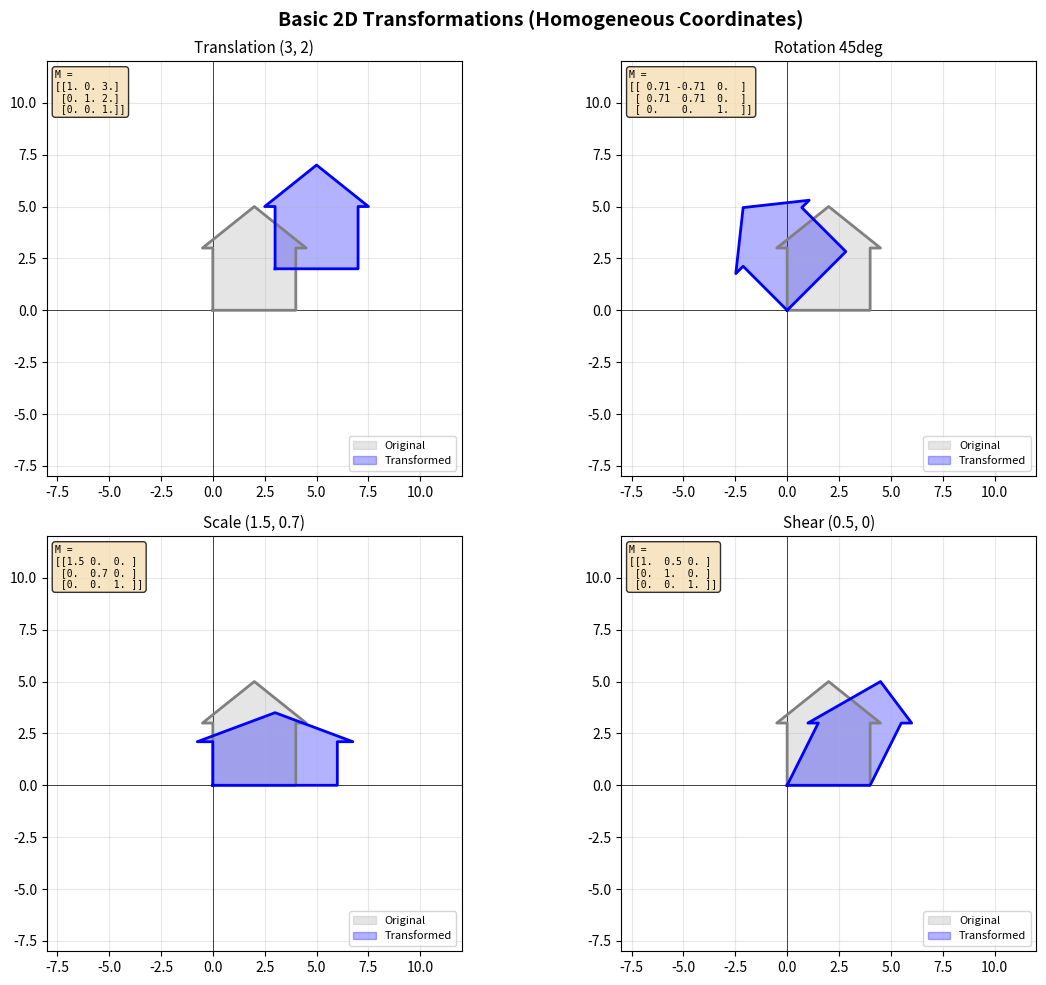

Reproduce this figure in Python. (Note: this script raises an exception after producing the figure.)
"""
2D Transformations in Computer Graphics
========================================

Demonstrates fundamental 2D transformation matrices using homogeneous
coordinates. Every 2D affine transformation (translation, rotation,
scaling, shear) is expressed as a 3x3 matrix so that composition is
just matrix multiplication -- this unification is *the* reason we use
homogeneous coordinates in graphics.

Key insight: transformation order matters because matrix multiplication
is NOT commutative.  Rotate-then-translate != Translate-then-rotate.

Dependencies: numpy, matplotlib
"""

import numpy as np
import matplotlib.pyplot as plt
import matplotlib.patches as mpatches
from matplotlib.collections import PatchCollection
import matplotlib.animation as animation

# ---------------------------------------------------------------------------
# 1. Transformation matrix constructors
# ---------------------------------------------------------------------------
# Why homogeneous coordinates?  In Cartesian 2D, translation cannot be
# expressed as a matrix multiply -- it's an addition.  By lifting points
# to (x, y, 1), translation becomes a 3x3 multiply, letting us compose
# *all* affine transforms with a single matrix product.


def translation_matrix(tx: float, ty: float) -> np.ndarray:
    """Return a 3x3 homogeneous translation matrix."""
    return np.array([
        [1, 0, tx],
        [0, 1, ty],
        [0, 0,  1],
    ], dtype=float)


def rotation_matrix(angle_deg: float) -> np.ndarray:
    """Return a 3x3 homogeneous rotation matrix (CCW, about origin).

    Why radians internally?  NumPy trig functions expect radians, but
    degrees are more intuitive for the API -- convert at the boundary.
    """
    theta = np.radians(angle_deg)
    c, s = np.cos(theta), np.sin(theta)
    return np.array([
        [c, -s, 0],
        [s,  c, 0],
        [0,  0, 1],
    ], dtype=float)


def scaling_matrix(sx: float, sy: float) -> np.ndarray:
    """Return a 3x3 homogeneous scaling matrix (about origin).

    Why separate sx, sy?  Non-uniform scaling is essential for squash &
    stretch effects in animation and for fitting content to viewports.
    """
    return np.array([
        [sx,  0, 0],
        [ 0, sy, 0],
        [ 0,  0, 1],
    ], dtype=float)


def shear_matrix(shx: float, shy: float) -> np.ndarray:
    """Return a 3x3 homogeneous shear matrix.

    Shear slides coordinates proportionally to the other axis.
    shx: how much x shifts per unit y
    shy: how much y shifts per unit x

    Why include shear?  Any 2D affine transform decomposes into
    rotation, scale, and shear -- so shear completes the toolkit.
    """
    return np.array([
        [  1, shx, 0],
        [shy,   1, 0],
        [  0,   0, 1],
    ], dtype=float)


def rotation_about_point(angle_deg: float, cx: float, cy: float) -> np.ndarray:
    """Rotate about an arbitrary point (cx, cy).

    Why three multiplications?  Rotation matrices only rotate about the
    origin.  To rotate about (cx, cy), we:
      1. Translate (cx, cy) to origin
      2. Rotate
      3. Translate back
    This is the standard "move-transform-move back" pattern used
    throughout graphics for transforms about arbitrary pivot points.
    """
    T_to_origin = translation_matrix(-cx, -cy)
    R = rotation_matrix(angle_deg)
    T_back = translation_matrix(cx, cy)
    # Read right-to-left: first T_to_origin, then R, then T_back
    return T_back @ R @ T_to_origin


# ---------------------------------------------------------------------------
# 2. Geometry helpers
# ---------------------------------------------------------------------------

def make_house() -> np.ndarray:
    """Return vertices of a simple house shape in homogeneous coords.

    Why a house?  It's asymmetric, so rotations/reflections are visually
    obvious -- a circle or square would hide some transforms.

    Returns shape (3, N) where each column is [x, y, 1].
    """
    # House body + roof, as a closed polygon
    pts = np.array([
        # Body (rectangle)
        [0, 0],
        [4, 0],
        [4, 3],
        # Roof (triangle)
        [4.5, 3],
        [2, 5],
        [-0.5, 3],
        # Back to body
        [0, 3],
        [0, 0],  # close
    ], dtype=float).T  # shape (2, N)

    # Lift to homogeneous: append row of ones
    ones = np.ones((1, pts.shape[1]))
    return np.vstack([pts, ones])


def make_arrow() -> np.ndarray:
    """Return vertices of an arrow pointing right, in homogeneous coords.

    Useful for showing direction changes under transformation.
    """
    pts = np.array([
        [0, 0.3],
        [2, 0.3],
        [2, 0.7],
        [3, 0],
        [2, -0.7],
        [2, -0.3],
        [0, -0.3],
        [0, 0.3],
    ], dtype=float).T
    ones = np.ones((1, pts.shape[1]))
    return np.vstack([pts, ones])


def transform_points(M: np.ndarray, pts: np.ndarray) -> np.ndarray:
    """Apply 3x3 homogeneous transform M to points (3, N).

    Why not just M @ pts?  This function is trivial, but naming it
    clarifies intent and centralizes any future normalization logic
    (e.g., for projective transforms where w != 1).
    """
    return M @ pts


# ---------------------------------------------------------------------------
# 3. Visualization helpers
# ---------------------------------------------------------------------------

def plot_shape(ax, pts: np.ndarray, color='blue', label=None,
               alpha=0.3, linewidth=2, linestyle='-'):
    """Plot a 2D shape from homogeneous coordinates.

    Why extract x, y from rows 0, 1?  Row 2 is always 1 for affine
    transforms -- we skip it for plotting.
    """
    x, y = pts[0], pts[1]
    ax.fill(x, y, alpha=alpha, color=color, label=label)
    ax.plot(x, y, color=color, linewidth=linewidth, linestyle=linestyle)


def setup_axes(ax, title='', xlim=(-8, 12), ylim=(-8, 12)):
    """Configure axes with grid and equal aspect ratio.

    Why equal aspect?  Without it, circles look like ellipses and
    rotations appear to change shape -- misleading for geometry demos.
    """
    ax.set_xlim(xlim)
    ax.set_ylim(ylim)
    ax.set_aspect('equal')
    ax.grid(True, alpha=0.3)
    ax.axhline(y=0, color='k', linewidth=0.5)
    ax.axvline(x=0, color='k', linewidth=0.5)
    if title:
        ax.set_title(title, fontsize=11)


# ---------------------------------------------------------------------------
# 4. Demo: Individual transforms
# ---------------------------------------------------------------------------

def demo_individual_transforms():
    """Show each basic 2D transform applied to a house shape.

    Why side-by-side?  Comparing original vs. transformed makes it
    immediately clear what each matrix does geometrically.
    """
    house = make_house()

    transforms = [
        ("Translation (3, 2)", translation_matrix(3, 2)),
        ("Rotation 45deg", rotation_matrix(45)),
        ("Scale (1.5, 0.7)", scaling_matrix(1.5, 0.7)),
        ("Shear (0.5, 0)", shear_matrix(0.5, 0)),
    ]

    fig, axes = plt.subplots(2, 2, figsize=(12, 10))
    fig.suptitle("Basic 2D Transformations (Homogeneous Coordinates)",
                 fontsize=14, fontweight='bold')

    for ax, (title, M) in zip(axes.flat, transforms):
        setup_axes(ax, title)
        plot_shape(ax, house, color='gray', label='Original', alpha=0.2)
        transformed = transform_points(M, house)
        plot_shape(ax, transformed, color='blue', label='Transformed')

        # Annotate the matrix
        mat_str = np.array2string(M, precision=2, suppress_small=True)
        ax.text(0.02, 0.98, f"M =\n{mat_str}",
                transform=ax.transAxes, fontsize=7,
                verticalalignment='top', fontfamily='monospace',
                bbox=dict(boxstyle='round', facecolor='wheat', alpha=0.8))
        ax.legend(loc='lower right', fontsize=8)

    plt.tight_layout()
    plt.savefig("/opt/projects/01_Personal/03_Study/examples/Computer_Graphics/"
                "output_01_individual_transforms.png", dpi=100)
    plt.show()


# ---------------------------------------------------------------------------
# 5. Demo: Composition order matters
# ---------------------------------------------------------------------------

def demo_composition_order():
    """Demonstrate that T * R != R * T.

    This is the single most important lesson about transform composition:
    matrix multiplication is not commutative.  In practice, getting the
    order wrong is the #1 source of "my object is in the wrong place" bugs.
    """
    house = make_house()

    T = translation_matrix(5, 0)
    R = rotation_matrix(45)

    # Order 1: Rotate first, then translate
    # The object rotates about the origin, THEN moves right
    M1 = T @ R  # Read right-to-left: R first, then T

    # Order 2: Translate first, then rotate
    # The object moves right, THEN rotates about the origin
    # (which swings it in a wide arc)
    M2 = R @ T  # Read right-to-left: T first, then R

    fig, (ax1, ax2) = plt.subplots(1, 2, figsize=(14, 6))
    fig.suptitle("Composition Order Matters: T*R vs R*T",
                 fontsize=14, fontweight='bold')

    for ax, M, title in [(ax1, M1, "T @ R  (Rotate, then Translate)"),
                          (ax2, M2, "R @ T  (Translate, then Rotate)")]:
        setup_axes(ax, title, xlim=(-8, 12), ylim=(-8, 12))
        plot_shape(ax, house, color='gray', label='Original', alpha=0.15)

        # Show intermediate step
        if title.startswith("T"):
            intermediate = transform_points(R, house)
            plot_shape(ax, intermediate, color='green',
                       label='After rotation', alpha=0.2, linestyle='--')
        else:
            intermediate = transform_points(T, house)
            plot_shape(ax, intermediate, color='green',
                       label='After translation', alpha=0.2, linestyle='--')

        final = transform_points(M, house)
        plot_shape(ax, final, color='red', label='Final result')
        ax.legend(loc='lower right', fontsize=8)

    plt.tight_layout()
    plt.savefig("/opt/projects/01_Personal/03_Study/examples/Computer_Graphics/"
                "output_01_composition_order.png", dpi=100)
    plt.show()


# ---------------------------------------------------------------------------
# 6. Demo: Rotation about an arbitrary point
# ---------------------------------------------------------------------------

def demo_rotation_about_point():
    """Rotate a house about its own center, not the origin.

    Why is this important?  In real applications, objects rarely sit at
    the origin.  The three-step pattern (translate to origin, transform,
    translate back) is used constantly in game engines and DCC tools.
    """
    house = make_house()
    # Compute centroid of the house vertices (excluding the closing point)
    cx = np.mean(house[0, :-1])
    cy = np.mean(house[1, :-1])

    fig, axes = plt.subplots(1, 3, figsize=(16, 5))
    fig.suptitle("Rotation About an Arbitrary Point",
                 fontsize=14, fontweight='bold')

    angles = [0, 30, 90]
    for ax, angle in zip(axes, angles):
        M = rotation_about_point(angle, cx, cy)
        setup_axes(ax, f"Rotate {angle} deg about ({cx:.1f}, {cy:.1f})",
                   xlim=(-4, 10), ylim=(-4, 10))
        plot_shape(ax, house, color='gray', alpha=0.15, label='Original')
        transformed = transform_points(M, house)
        plot_shape(ax, transformed, color='purple', label=f'{angle} deg')
        ax.plot(cx, cy, 'ro', markersize=8, label='Pivot')
        ax.legend(fontsize=8)

    plt.tight_layout()
    plt.savefig("/opt/projects/01_Personal/03_Study/examples/Computer_Graphics/"
                "output_01_rotation_about_point.png", dpi=100)
    plt.show()


# ---------------------------------------------------------------------------
# 7. Demo: Animated transformation sequence
# ---------------------------------------------------------------------------

def demo_animated_sequence():
    """Animate a shape through a sequence of transforms.

    Why animate?  Static plots show the result but not the *process*.
    Seeing smooth interpolation between transforms builds intuition
    about what each matrix "does" to space.

    We interpolate between identity and each target transform using
    linear interpolation of the matrix entries.  (Note: this is only
    correct for small rotations and scales; for production code, you'd
    decompose into TRS and interpolate each channel separately.)
    """
    arrow = make_arrow()

    # Define a sequence of cumulative transforms
    transforms = [
        ("Scale 2x", scaling_matrix(2, 2)),
        ("Rotate 45 deg", rotation_matrix(45)),
        ("Translate (3, 2)", translation_matrix(3, 2)),
        ("Shear (0.4, 0)", shear_matrix(0.4, 0)),
    ]

    # Build cumulative matrices: each step compounds on the previous
    cumulative = [np.eye(3)]
    for name, M in transforms:
        cumulative.append(M @ cumulative[-1])

    # Animation parameters
    frames_per_step = 30
    total_frames = frames_per_step * len(transforms) + 10  # +10 pause at end

    fig, ax = plt.subplots(figsize=(10, 8))
    setup_axes(ax, "Animated Transform Sequence", xlim=(-6, 14), ylim=(-8, 12))

    # Pre-draw all ghost shapes for the trajectory
    colors = ['lightblue', 'lightgreen', 'lightyellow', 'lightsalmon']
    for i in range(len(cumulative)):
        pts = transform_points(cumulative[i], arrow)
        ax.fill(pts[0], pts[1], alpha=0.1, color='gray')
        ax.plot(pts[0], pts[1], color='gray', linewidth=0.5, alpha=0.3)

    fill_patch = ax.fill(arrow[0], arrow[1], alpha=0.5, color='blue')[0]
    line, = ax.plot(arrow[0], arrow[1], color='darkblue', linewidth=2)
    step_text = ax.text(0.02, 0.98, '', transform=ax.transAxes,
                        fontsize=10, verticalalignment='top',
                        bbox=dict(boxstyle='round', facecolor='wheat', alpha=0.8))

    def update(frame):
        """Compute interpolated transform for the current frame.

        Why linear matrix interpolation?  For this demo, transforms are
        small enough that lerping matrix entries gives visually smooth
        results.  In production, you'd use slerp for rotation and
        separate lerp for translation/scale.
        """
        step = min(frame // frames_per_step, len(transforms) - 1)
        local_t = (frame % frames_per_step) / frames_per_step

        if frame >= frames_per_step * len(transforms):
            # Pause at the end
            M = cumulative[-1]
            step_text.set_text("Done! All transforms applied.")
        else:
            # Interpolate between cumulative[step] and cumulative[step+1]
            M = (1 - local_t) * cumulative[step] + local_t * cumulative[step + 1]
            name = transforms[step][0]
            step_text.set_text(f"Step {step + 1}: {name}  (t={local_t:.2f})")

        pts = transform_points(M, arrow)
        fill_patch.set_xy(np.column_stack([pts[0], pts[1]]))
        line.set_data(pts[0], pts[1])
        return fill_patch, line, step_text

    anim = animation.FuncAnimation(fig, update, frames=total_frames,
                                   interval=33, blit=False)
    plt.tight_layout()
    plt.show()
    return anim  # Keep reference to prevent garbage collection


# ---------------------------------------------------------------------------
# 8. Demo: Transform decomposition visualization
# ---------------------------------------------------------------------------

def demo_decomposition():
    """Show how a single composite matrix decomposes into TRS components.

    Why decompose?  Game engines store transforms as separate Translation,
    Rotation, Scale (TRS) because:
    - Interpolation is more meaningful per component
    - Artists can edit each channel independently
    - Avoids accumulated floating-point drift

    We compose T * R * S, then show each component's contribution.
    """
    T = translation_matrix(4, 2)
    R = rotation_matrix(30)
    S = scaling_matrix(1.5, 0.8)

    house = make_house()

    fig, axes = plt.subplots(1, 4, figsize=(18, 5))
    fig.suptitle("Transform Decomposition: T * R * S",
                 fontsize=14, fontweight='bold')

    steps = [
        ("1. Original", np.eye(3)),
        ("2. After Scale", S),
        ("3. After Rotation", R @ S),
        ("4. After Translation (Final)", T @ R @ S),
    ]

    for ax, (title, M) in zip(axes, steps):
        setup_axes(ax, title, xlim=(-4, 12), ylim=(-4, 10))
        plot_shape(ax, house, color='gray', alpha=0.1)
        pts = transform_points(M, house)
        plot_shape(ax, pts, color='teal')

    plt.tight_layout()
    plt.savefig("/opt/projects/01_Personal/03_Study/examples/Computer_Graphics/"
                "output_01_decomposition.png", dpi=100)
    plt.show()


# ---------------------------------------------------------------------------
# Main
# ---------------------------------------------------------------------------

def main():
    print("=" * 60)
    print("2D Transformations in Computer Graphics")
    print("=" * 60)

    print("\n[1/5] Individual transforms...")
    demo_individual_transforms()

    print("\n[2/5] Composition order matters...")
    demo_composition_order()

    print("\n[3/5] Rotation about arbitrary point...")
    demo_rotation_about_point()

    print("\n[4/5] Transform decomposition...")
    demo_decomposition()

    print("\n[5/5] Animated transform sequence (close window to exit)...")
    anim = demo_animated_sequence()

    print("\nDone!")


if __name__ == "__main__":
    main()
